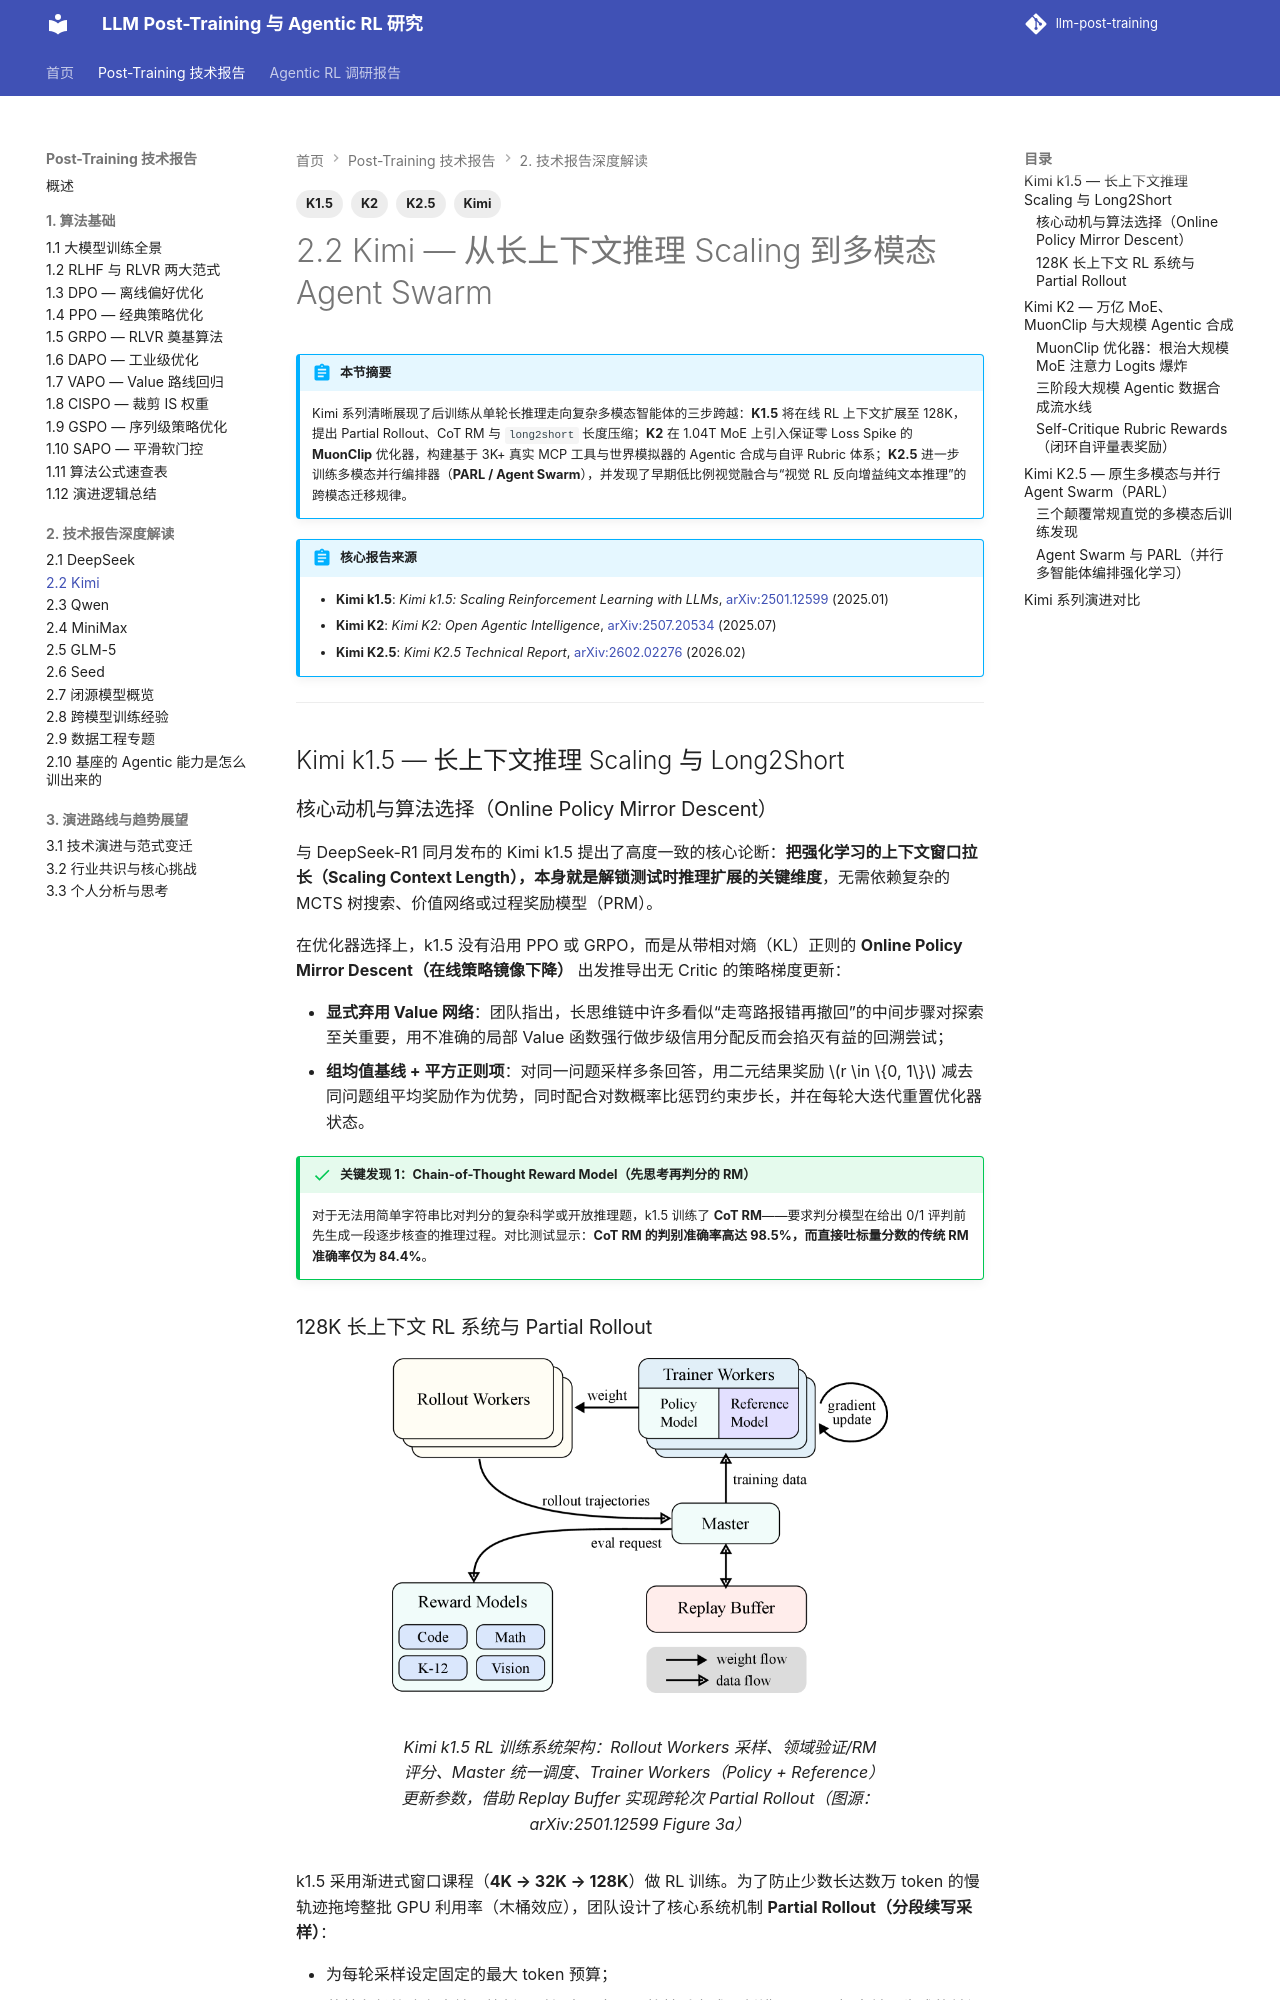

repository: QJK-BUAA/llm-post-training · page: post-training/ch2/2.2-kimi/index.html · generator: mkdocs

---
title: 2.2 Kimi — 从长上下文推理 Scaling 到多模态 Agent Swarm
description: 深度解读 Kimi 系列（K1.5、K2、K2.5）从 128K 长上下文推理与 long2short，到 MuonClip 与 MCP Agentic 合成，再到多模态 PARL 协作的技术演进。
tags:
  - Kimi
  - K1.5
  - K2
  - K2.5
---

# 2.2 Kimi — 从长上下文推理 Scaling 到多模态 Agent Swarm

!!! abstract "本节摘要"
    Kimi 系列清晰展现了后训练从单轮长推理走向复杂多模态智能体的三步跨越：**K1.5** 将在线 RL 上下文扩展至 128K，提出 Partial Rollout、CoT RM 与 `long2short` 长度压缩；**K2** 在 1.04T MoE 上引入保证零 Loss Spike 的 **MuonClip** 优化器，构建基于 3K+ 真实 MCP 工具与世界模拟器的 Agentic 合成与自评 Rubric 体系；**K2.5** 进一步训练多模态并行编排器（**PARL / Agent Swarm**），并发现了早期低比例视觉融合与“视觉 RL 反向增益纯文本推理”的跨模态迁移规律。

!!! abstract "核心报告来源"
    - **Kimi k1.5**: *Kimi k1.5: Scaling Reinforcement Learning with LLMs*, [arXiv:2501.12599](https://arxiv.org/abs/2501.12599) (2025.01)
    - **Kimi K2**: *Kimi K2: Open Agentic Intelligence*, [arXiv:2507.20534](https://arxiv.org/abs/2507.20534) (2025.07)
    - **Kimi K2.5**: *Kimi K2.5 Technical Report*, [arXiv:2602.02276](https://arxiv.org/abs/2602.02276) (2026.02)

---

## Kimi k1.5 — 长上下文推理 Scaling 与 Long2Short

### 核心动机与算法选择（Online Policy Mirror Descent）

与 DeepSeek-R1 同月发布的 Kimi k1.5 提出了高度一致的核心论断：**把强化学习的上下文窗口拉长（Scaling Context Length），本身就是解锁测试时推理扩展的关键维度**，无需依赖复杂的 MCTS 树搜索、价值网络或过程奖励模型（PRM）。

在优化器选择上，k1.5 没有沿用 PPO 或 GRPO，而是从带相对熵（KL）正则的 **Online Policy Mirror Descent（在线策略镜像下降）** 出发推导出无 Critic 的策略梯度更新：

- **显式弃用 Value 网络**：团队指出，长思维链中许多看似“走弯路报错再撤回”的中间步骤对探索至关重要，用不准确的局部 Value 函数强行做步级信用分配反而会掐灭有益的回溯尝试；
- **组均值基线 + 平方正则项**：对同一问题采样多条回答，用二元结果奖励 $r \in \{0, 1\}$ 减去同问题组平均奖励作为优势，同时配合对数概率比惩罚约束步长，并在每轮大迭代重置优化器状态。

!!! success "关键发现 1：Chain-of-Thought Reward Model（先思考再判分的 RM）"
    对于无法用简单字符串比对判分的复杂科学或开放推理题，k1.5 训练了 **CoT RM**——要求判分模型在给出 0/1 评判前先生成一段逐步核查的推理过程。对比测试显示：**CoT RM 的判别准确率高达 98.5%，而直接吐标量分数的传统 RM 准确率仅为 84.4%**。
